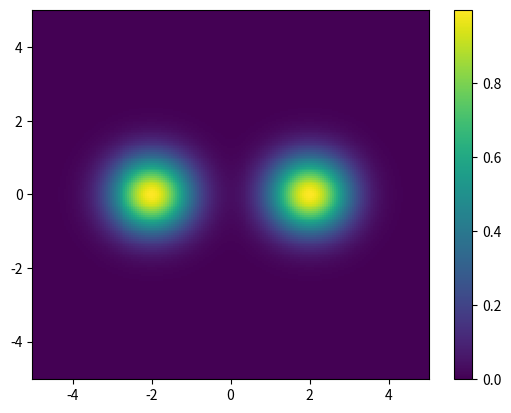

Generate this figure with matplotlib:
import numpy as np
import matplotlib.pyplot as plt
import matplotlib.animation as animation

# PHYSICS
lX = 10.0
lY = 10.0
K = 1.0
G = 0.0000
rho = 1.0

# NUMERICS
nX = 200
nY = 200
nSteps = 400
cfl = 0.5

# PREPROCESSING
x = np.linspace(-0.5 * lX, 0.5 * lX, nX)
y = np.linspace(-0.5 * lY, 0.5 * lY, nY)
x, y = np.meshgrid(x, y, indexing='ij')
dX = lX / (nX - 1)
dY = lY / (nY - 1)
dt = cfl * min(dX, dY) / np.sqrt((K + 4.0 * G / 3.0) / rho)

# INITIAL CONDITIONS
p0 = 1.0
p = np.exp(-p0 * ((x-2)**2 + y * y))+np.exp(-p0 * ((x+2)**2 + y * y))
tauXX = np.zeros((nX, nY))
tauYY = np.zeros((nX, nY))
tauXY = np.zeros((nX - 1, nY - 1))
vX = np.zeros((nX + 1, nY))
vY = np.zeros((nX, nY + 1))

fig, ax = plt.subplots()
graph = ax.pcolormesh(x, y, p)
fig.colorbar(graph)

# ACTION LOOP
def actiom_loop(i):
    divV = np.diff(vX, 1, 0) / dX + np.diff(vY, 1, 1) / dY
    p[:] -= divV * K * dt
    tauXX[:] = tauXX + (np.diff(vX, 1, 0) / dX - divV / 3.0) * 2.0 * G * dt
    tauYY[:] = tauYY + (np.diff(vY, 1, 1) / dY - divV / 3.0) * 2.0 * G * dt
    tauXY[:] = tauXY + (np.diff(vX[1:-1, :], 1, 1) / dY + np.diff(vY[:, 1:-1], 1, 0) / dY) * G * dt
    dvXdt = (np.diff(-p[:, 1:-1] + tauXX[:, 1:-1], 1, 0) / dX + np.diff(tauXY, 1, 1) / dY) / rho
    vX[1:-1, 1:-1] = vX[1:-1, 1:-1] + dvXdt * dt
    dvYdt = (np.diff(-p[1:-1, :] + tauYY[1:-1, :], 1, 1) / dY + np.diff(tauXY, 1, 0) / dX ) / rho
    vY[1:-1, 1:-1] = vY[1:-1, 1:-1] + dvYdt * dt
    graph.set_array(p.ravel())
    plt.title(str(i+1))
    return (graph,)

ani = animation.FuncAnimation(fig=fig, func=actiom_loop, frames=nSteps, interval=0.001)

plt.show()
